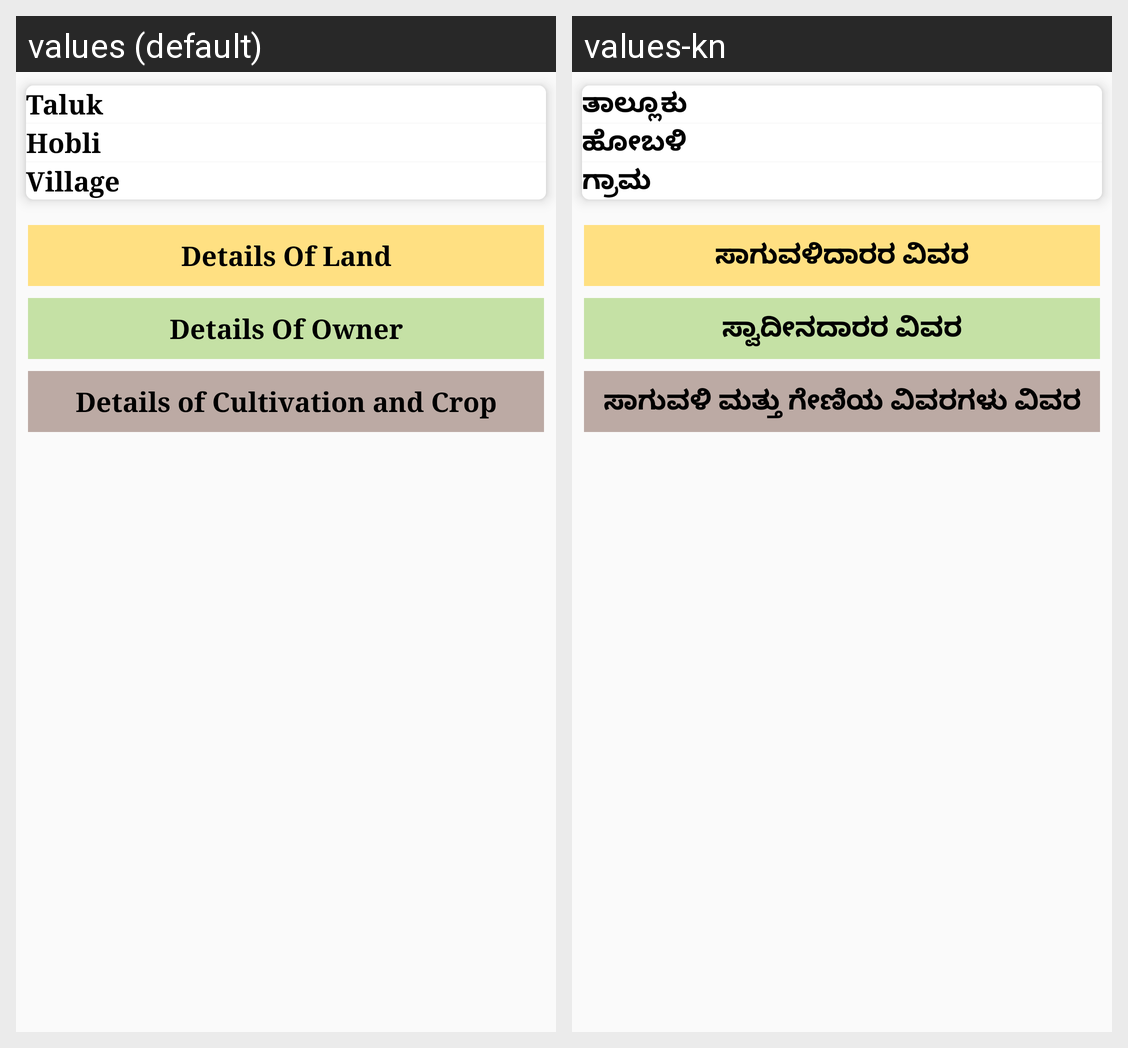

The same Android screen rendered under two of its app's locales, left to right. List the strings drawn on it with the default value and each locale's translation.
Android screen res/layout/content_rtc_verification_data.xml rendered under 2 locales, left to right: values (default), values-kn. Device: Nexus 5 (rendered at 1080×1920; each locale shown at half size, 540×960, under a caption strip naming it); theme AppTheme.NoActionBar.
Strings drawn on this screen, with the default value and each locale's value (text and hints the layout hard-codes, and strings that could not be matched under every locale, appear in the picture but are not listed):

taluk
  values: Taluk
  values-kn: ತಾಲ್ಲೂಕು

hobli
  values: Hobli
  values-kn: ಹೋಬಳಿ

village
  values: Village
  values-kn: ಗ್ರಾಮ

rtc_verification_land_heading
  values: Details Of Land
  values-kn: ಸಾಗುವಳಿದಾರರ ವಿವರ

rtc_verification_owner_heading
  values: Details Of Owner
  values-kn: ಸ್ವಾದೀನದಾರರ ವಿವರ

rtc_verification_cultivator_heading
  values: Details of Cultivation and Crop
  values-kn: ಸಾಗುವಳಿ ಮತ್ತು ಗೇಣಿಯ ವಿವರಗಳು ವಿವರ
